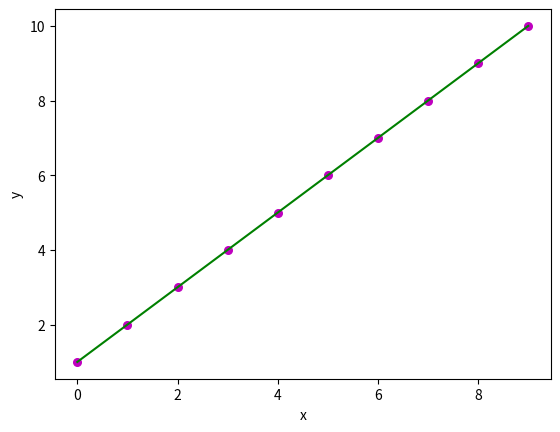

This chart was generated by the following Python code:
import numpy as np
import matplotlib.pyplot as plt
  
def estimate_coef(x, y):
    # number of observations/points
    n = np.size(x)
  
    # mean of x and y vector
    m_x = np.mean(x)
    m_y = np.mean(y)
  
    # calculating cross-deviation and deviation about x
    SS_xy = np.sum(y*x) - n*m_y*m_x
    SS_xx = np.sum(x*x) - n*m_x*m_x
  
    # calculating regression coefficients
    b_1 = SS_xy / SS_xx
    b_0 = m_y - b_1*m_x
  
    return (b_0, b_1)
  
def plot_regression_line(x, y, b):
    # plotting the actual points as scatter plot
    plt.scatter(x, y, color = "m",
               marker = "o", s = 30)
  
    # predicted response vector
    y_pred = b[0] + b[1]*x
  
    # plotting the regression line
    plt.plot(x, y_pred, color = "g")
  
    # putting labels
    plt.xlabel('x')
    plt.ylabel('y')
  
    # function to show plot
    plt.show()
  
def main():
    # observations / data
    x = np.array([0, 1, 2, 3, 4, 5, 6, 7, 8, 9])
    y = np.array([1, 2, 3, 4, 5, 6, 7, 8, 9, 10])
  
    # estimating coefficients
    b = estimate_coef(x, y)
    print("Estimated coefficients:\nb_0 = {}  \
          \nb_1 = {}".format(b[0], b[1]))
  
    # plotting regression line
    plot_regression_line(x, y, b)
  
if __name__ == "__main__":
    main()
